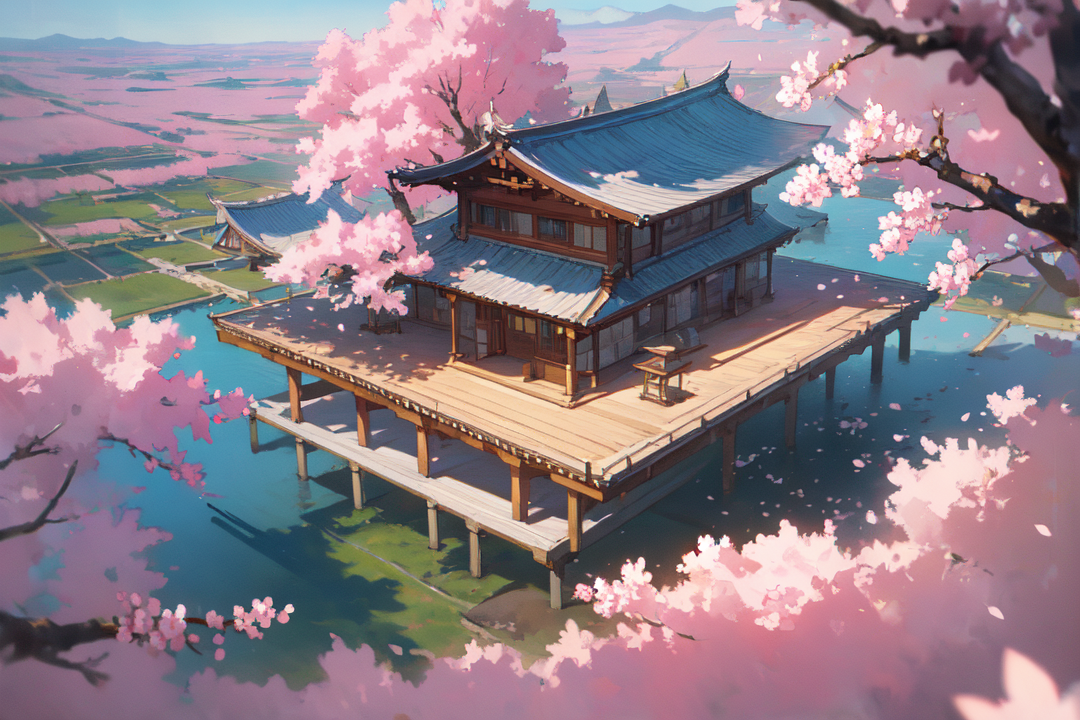
Generation parameters embedded in this image by AUTOMATIC1111 Stable Diffusion web UI or a fork of it (Forge, ...) (PNG 'parameters' text chunk):
landsape, (masterpiece, best quality:1.2), ultra detailed, cinematic lighting, HDR, ilustration, sun, cherry blossom, impressive, chill, inspirational,wide,Looking down from the sky,many small buildings faraway
Negative prompt: verybadimagenegative_v1.3, (worst quality, low quality, girl:1.4), logo, watermark, animals, person,building,dark,woman, foreground objects
Steps: 30, Sampler: DPM++ 2M Karras, CFG scale: 8, Seed: 654364532543, Size: 1080x720, Model hash: 17277fbe68, Model: Counterfeit-V3.0_fp32, Variation seed: 654364532544, Variation seed strength: 0.1